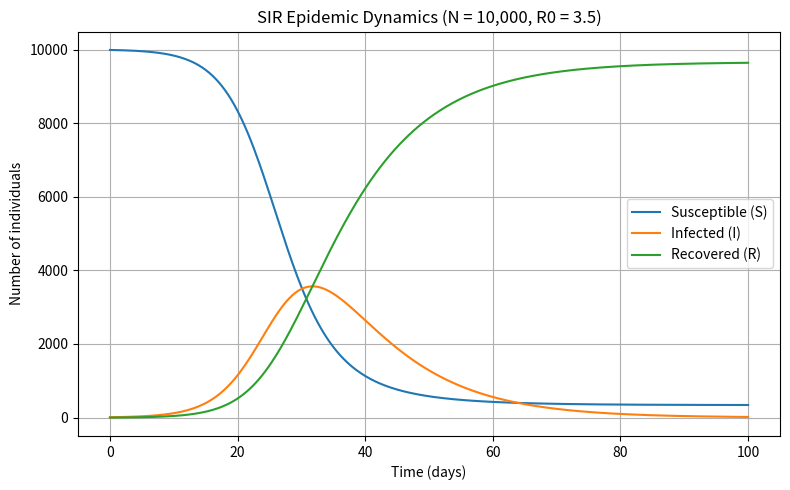

Write the Python code that produced this figure. (Note: this script raises an exception after producing the figure.)
import numpy as np
from scipy.integrate import solve_ivp
import matplotlib.pyplot as plt

# SIR Epidemic Model parameters
N = 10_000.0        # Total closed population
beta = 0.35         # Transmission rate (per day)
gamma = 0.10        # Recovery rate (per day -> 10-day average infectious period)

# Initial counts: [Susceptible, Infected, Recovered]
y0 = [9990.0, 10.0, 0.0]

def sir_model(t, y):
    S, I, R = y
    dS_dt = -beta * S * I / N
    dI_dt = (beta * S * I / N) - gamma * I
    dR_dt = gamma * I
    return [dS_dt, dI_dt, dR_dt]

t_eval = np.linspace(0, 100, 400)
solution = solve_ivp(
    sir_model,
    (0, 100),
    y0,
    t_eval=t_eval,
    rtol=1e-9,
    atol=1e-11
)

S, I, R = solution.y
peak_idx = np.argmax(I)

print("Solver success:", solution.success)
print(f"Peak infections: {I[peak_idx]:.0f} people on Day {solution.t[peak_idx]:.1f}")
print(f"Day 100 totals -> Susceptible: {S[-1]:.0f}, Infected: {I[-1]:.0f}, Recovered: {R[-1]:.0f}")

plt.figure(figsize=(8, 5))
plt.plot(solution.t, S, label="Susceptible (S)")
plt.plot(solution.t, I, label="Infected (I)")
plt.plot(solution.t, R, label="Recovered (R)")
plt.xlabel("Time (days)")
plt.ylabel("Number of individuals")
plt.title("SIR Epidemic Dynamics (N = 10,000, R0 = 3.5)")
plt.legend()
plt.grid(True)
plt.tight_layout()
plt.savefig("outputs/Task_18_sir_epidemic.png", dpi=150)
plt.show()
